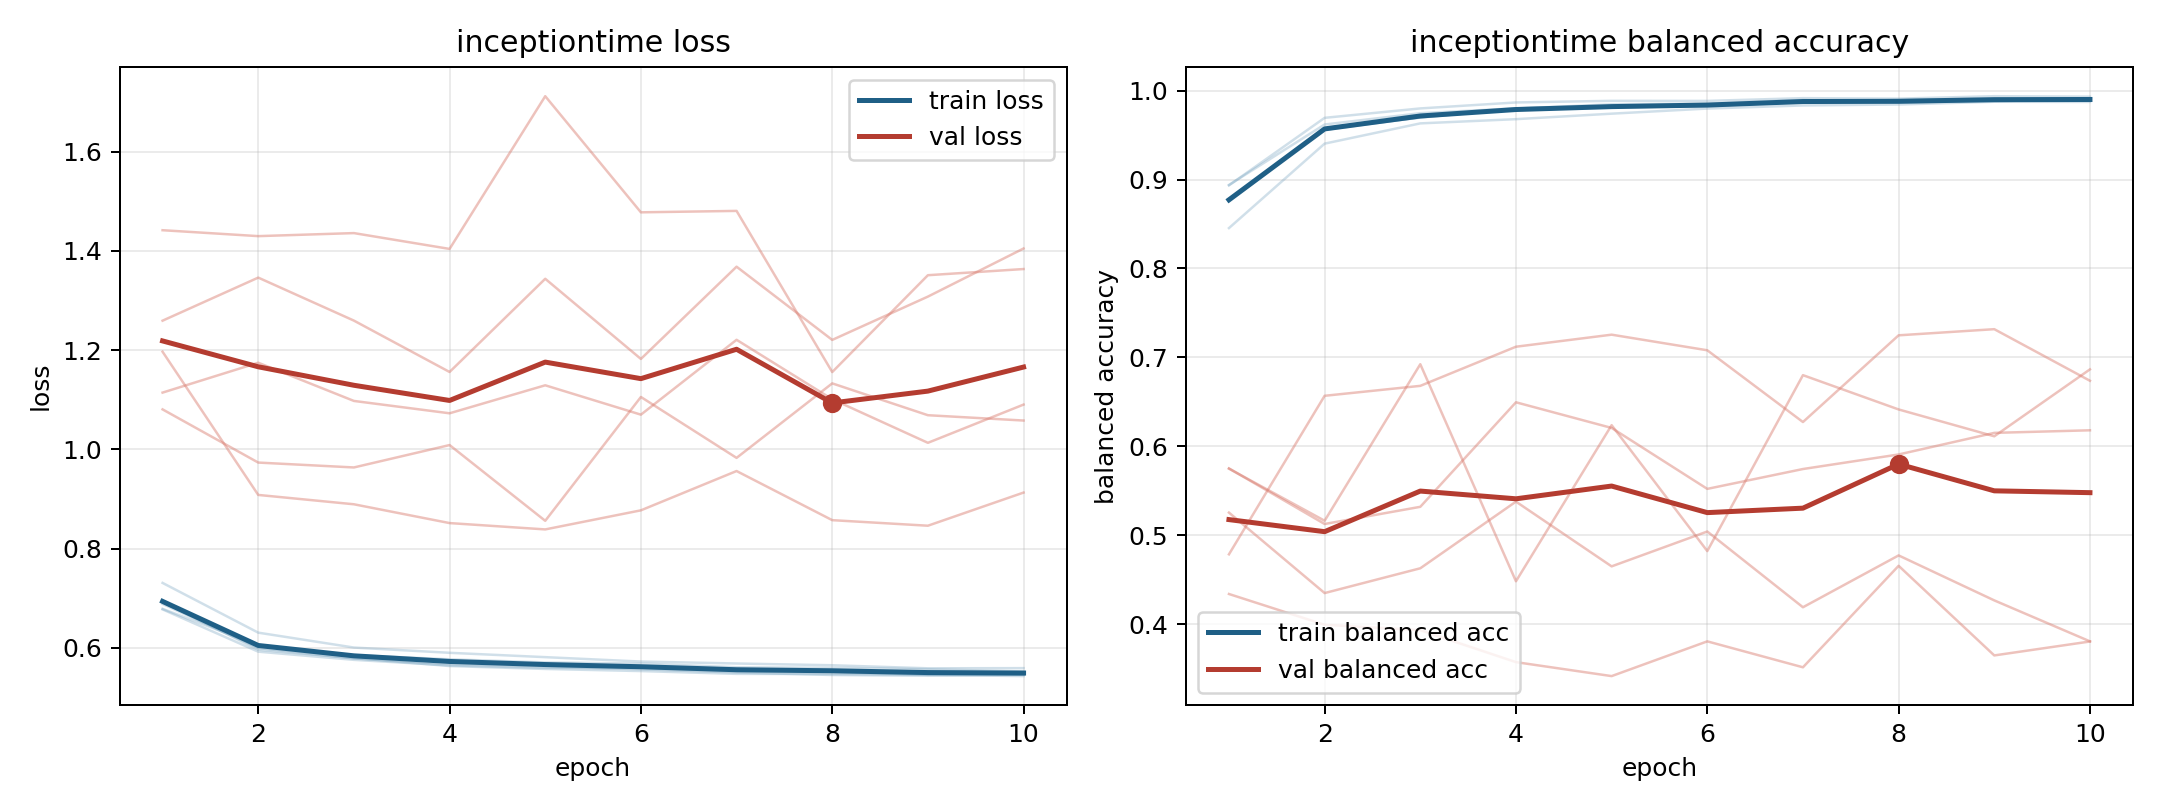

Values plotted in this chart, from the file beside it:
model, fold, epoch, train_loss, train_balanced_accuracy, val_loss, val_balanced_accuracy
inceptiontime, 1, 1, 0.6888, 0.8779, 1.115, 0.5752
inceptiontime, 1, 2, 0.5998, 0.9559, 1.175, 0.5127
inceptiontime, 1, 3, 0.5787, 0.9699, 1.098, 0.532
inceptiontime, 1, 4, 0.5681, 0.9792, 1.073, 0.6496
inceptiontime, 1, 5, 0.5629, 0.9808, 1.129, 0.6207
inceptiontime, 1, 6, 0.5571, 0.9829, 1.07, 0.5522
inceptiontime, 1, 7, 0.5505, 0.9866, 1.221, 0.5745
inceptiontime, 1, 8, 0.5455, 0.9896, 1.101, 0.5909
inceptiontime, 1, 9, 0.544, 0.9905, 1.013, 0.6152
inceptiontime, 1, 10, 0.5461, 0.9887, 1.09, 0.6181
inceptiontime, 2, 1, 0.6777, 0.8935, 1.26, 0.5255
inceptiontime, 2, 2, 0.5925, 0.9694, 1.346, 0.435
inceptiontime, 2, 3, 0.5761, 0.98, 1.26, 0.4629
inceptiontime, 2, 4, 0.5649, 0.9867, 1.156, 0.5379
inceptiontime, 2, 5, 0.56, 0.9885, 1.344, 0.4651
inceptiontime, 2, 6, 0.5592, 0.9884, 1.182, 0.5042
inceptiontime, 2, 7, 0.5525, 0.9915, 1.368, 0.4191
inceptiontime, 2, 8, 0.5519, 0.991, 1.221, 0.4774
inceptiontime, 2, 9, 0.546, 0.9937, 1.308, 0.4268
inceptiontime, 2, 10, 0.5459, 0.9932, 1.405, 0.3807
inceptiontime, 3, 1, 0.7311, 0.8454, 1.197, 0.4786
inceptiontime, 3, 2, 0.6309, 0.9404, 0.9084, 0.6568
inceptiontime, 3, 3, 0.6008, 0.9632, 0.8896, 0.668
inceptiontime, 3, 4, 0.5903, 0.9679, 0.8517, 0.712
inceptiontime, 3, 5, 0.5815, 0.9741, 0.8389, 0.7256
inceptiontime, 3, 6, 0.5726, 0.9798, 0.8773, 0.708
inceptiontime, 3, 7, 0.5687, 0.9833, 0.9566, 0.6273
inceptiontime, 3, 8, 0.5652, 0.9844, 0.8576, 0.7248
inceptiontime, 3, 9, 0.559, 0.9875, 0.8464, 0.7318
inceptiontime, 3, 10, 0.5593, 0.9873, 0.9132, 0.6738
inceptiontime, 4, 1, 0.6788, 0.8939, 1.442, 0.434
inceptiontime, 4, 2, 0.6052, 0.9619, 1.43, 0.3994
inceptiontime, 4, 3, 0.5855, 0.9746, 1.436, 0.3933
inceptiontime, 4, 4, 0.5772, 0.9801, 1.404, 0.3574
inceptiontime, 4, 5, 0.5708, 0.9821, 1.712, 0.3417
inceptiontime, 4, 6, 0.5686, 0.9823, 1.478, 0.3807
inceptiontime, 4, 7, 0.5611, 0.9878, 1.481, 0.3516
inceptiontime, 4, 8, 0.56, 0.9879, 1.156, 0.4657
inceptiontime, 4, 9, 0.5572, 0.9894, 1.351, 0.3649
inceptiontime, 4, 10, 0.5527, 0.9904, 1.364, 0.3806
inceptiontime, 5, 1, 0.6929, 0.8753, 1.081, 0.5749
inceptiontime, 5, 2, 0.5966, 0.9571, 0.9736, 0.5164
inceptiontime, 5, 3, 0.5796, 0.9696, 0.9638, 0.6924
inceptiontime, 5, 4, 0.5636, 0.9798, 1.009, 0.4483
inceptiontime, 5, 5, 0.5577, 0.9846, 0.8562, 0.6238
inceptiontime, 5, 6, 0.5534, 0.9853, 1.106, 0.4822
inceptiontime, 5, 7, 0.5478, 0.9894, 0.9831, 0.6801
inceptiontime, 5, 8, 0.5476, 0.987, 1.133, 0.6415
inceptiontime, 5, 9, 0.546, 0.988, 1.069, 0.6113
inceptiontime, 5, 10, 0.5433, 0.9907, 1.058, 0.6866
